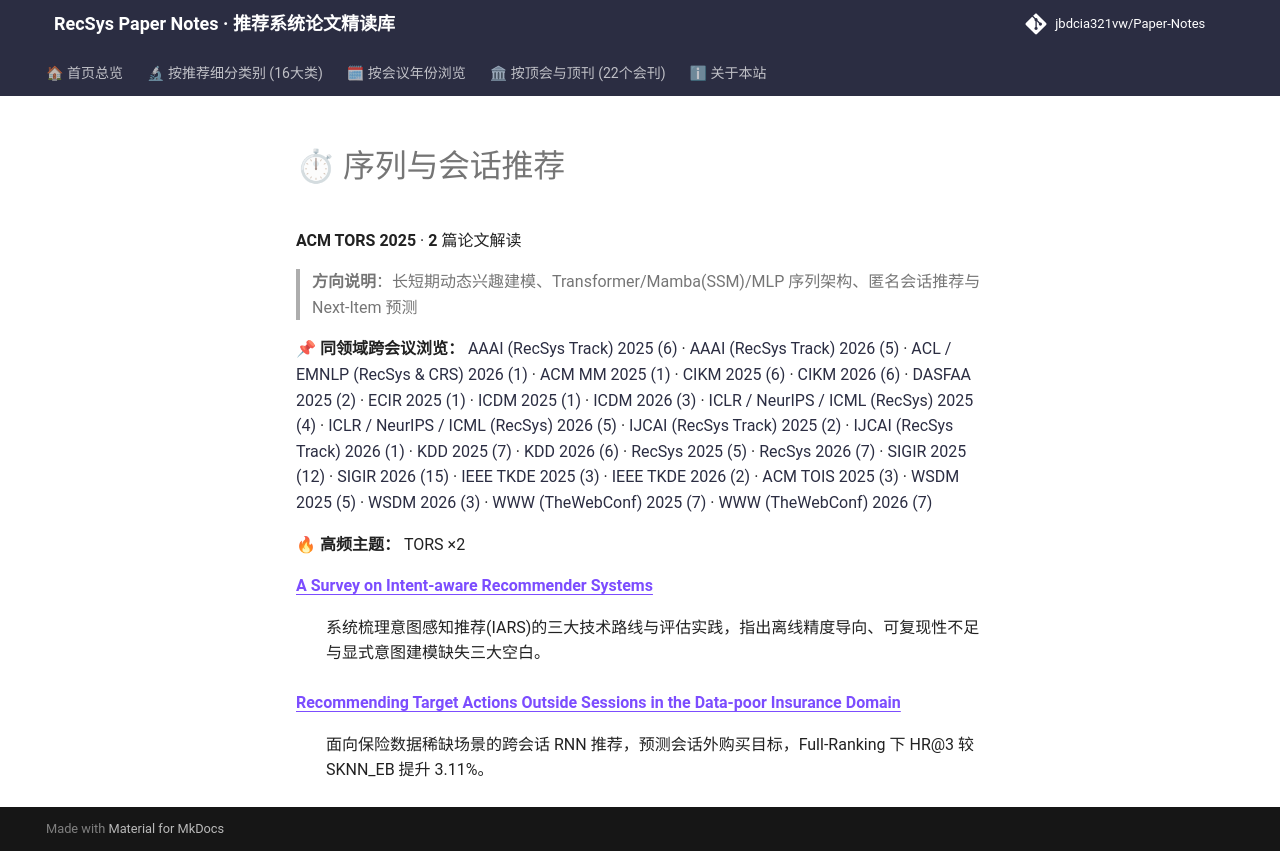

repository: jbdcia321vw/Paper-Notes · page: venues/TORS/2025/sequential_rec/index.html · generator: mkdocs

# ⏱ 序列与会话推荐

**ACM TORS 2025** · **2** 篇论文解读

> **方向说明**：长短期动态兴趣建模、Transformer/Mamba(SSM)/MLP 序列架构、匿名会话推荐与 Next-Item 预测

📌 **同领域跨会议浏览：** [AAAI (RecSys Track) 2025 (6)](../../../AAAI/2025/sequential_rec/) · [AAAI (RecSys Track) 2026 (5)](../../../AAAI/2026/sequential_rec/) · [ACL / EMNLP (RecSys & CRS) 2026 (1)](../../../ACL_EMNLP/2026/sequential_rec/) · [ACM MM 2025 (1)](../../../ACM_MM/2025/sequential_rec/) · [CIKM 2025 (6)](../../../CIKM/2025/sequential_rec/) · [CIKM 2026 (6)](../../../CIKM/2026/sequential_rec/) · [DASFAA 2025 (2)](../../../DASFAA/2025/sequential_rec/) · [ECIR 2025 (1)](../../../ECIR/2025/sequential_rec/) · [ICDM 2025 (1)](../../../ICDM/2025/sequential_rec/) · [ICDM 2026 (3)](../../../ICDM/2026/sequential_rec/) · [ICLR / NeurIPS / ICML (RecSys) 2025 (4)](../../../ICLR_NeurIPS_ICML/2025/sequential_rec/) · [ICLR / NeurIPS / ICML (RecSys) 2026 (5)](../../../ICLR_NeurIPS_ICML/2026/sequential_rec/) · [IJCAI (RecSys Track) 2025 (2)](../../../IJCAI/2025/sequential_rec/) · [IJCAI (RecSys Track) 2026 (1)](../../../IJCAI/2026/sequential_rec/) · [KDD 2025 (7)](../../../KDD/2025/sequential_rec/) · [KDD 2026 (6)](../../../KDD/2026/sequential_rec/) · [RecSys 2025 (5)](../../../RecSys/2025/sequential_rec/) · [RecSys 2026 (7)](../../../RecSys/2026/sequential_rec/) · [SIGIR 2025 (12)](../../../SIGIR/2025/sequential_rec/) · [SIGIR 2026 (15)](../../../SIGIR/2026/sequential_rec/) · [IEEE TKDE 2025 (3)](../../../TKDE/2025/sequential_rec/) · [IEEE TKDE 2026 (2)](../../../TKDE/2026/sequential_rec/) · [ACM TOIS 2025 (3)](../../../TOIS/2025/sequential_rec/) · [WSDM 2025 (5)](../../../WSDM/2025/sequential_rec/) · [WSDM 2026 (3)](../../../WSDM/2026/sequential_rec/) · [WWW (TheWebConf) 2025 (7)](../../../WWW/2025/sequential_rec/) · [WWW (TheWebConf) 2026 (7)](../../../WWW/2026/sequential_rec/)

🔥 **高频主题：** TORS ×2

<dl>
<dt><strong><a href="a_survey_on_intent_aware_recommender_systems/">A Survey on Intent-aware Recommender Systems</a></strong></dt>
<dd>
<p>系统梳理意图感知推荐(IARS)的三大技术路线与评估实践，指出离线精度导向、可复现性不足与显式意图建模缺失三大空白。</p>
</dd>
<dt><strong><a href="recommending_target_actions_outside_sessions_in_the_data_poor_insurance_dom/">Recommending Target Actions Outside Sessions in the Data-poor Insurance Domain</a></strong></dt>
<dd>
<p>面向保险数据稀缺场景的跨会话 RNN 推荐，预测会话外购买目标，Full-Ranking 下 HR@3 较 SKNN_EB 提升 3.11%。</p>
</dd>
</dl>
